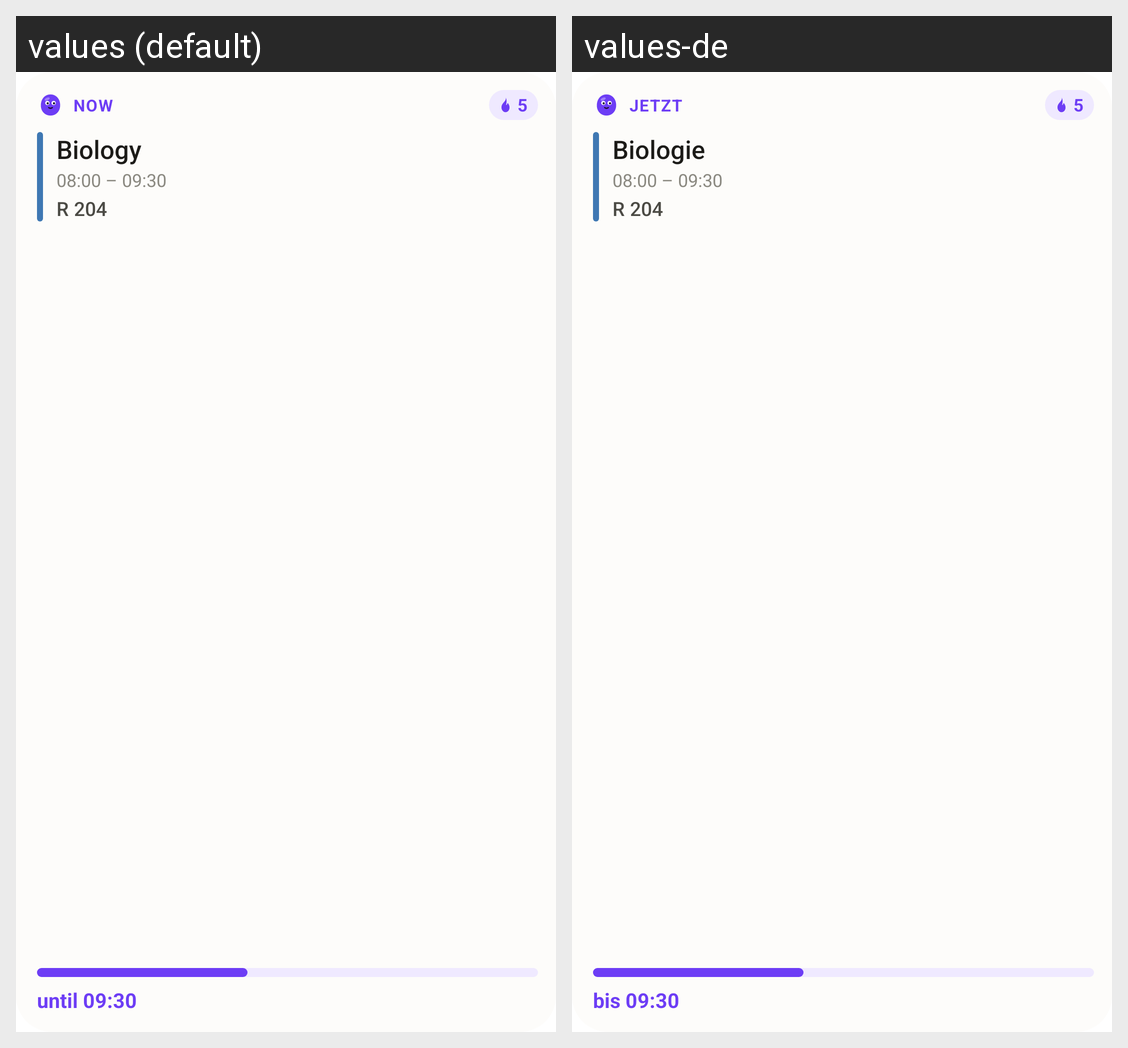

For this localized Android screen grid, give each drawn string resource with its value in every locale shown.
Android screen res/layout/widget_next_preview.xml rendered under 2 locales, left to right: values (default), values-de. Device: Nexus 5 (rendered at 1080×1920; each locale shown at half size, 540×960, under a caption strip naming it); theme Theme.blob_app.
Strings drawn on this screen, with the default value and each locale's value (text and hints the layout hard-codes, and strings that could not be matched under every locale, appear in the picture but are not listed):

widget_next_sample_label
  values: Now
  values-de: Jetzt

widget_sample_1
  values: Biology
  values-de: Biologie

widget_sample_1_time
  values: 08:00 – 09:30
  values-de: 08:00 – 09:30  [not translated; the default value is used]

widget_next_sample_when
  values: until 09:30
  values-de: bis 09:30
